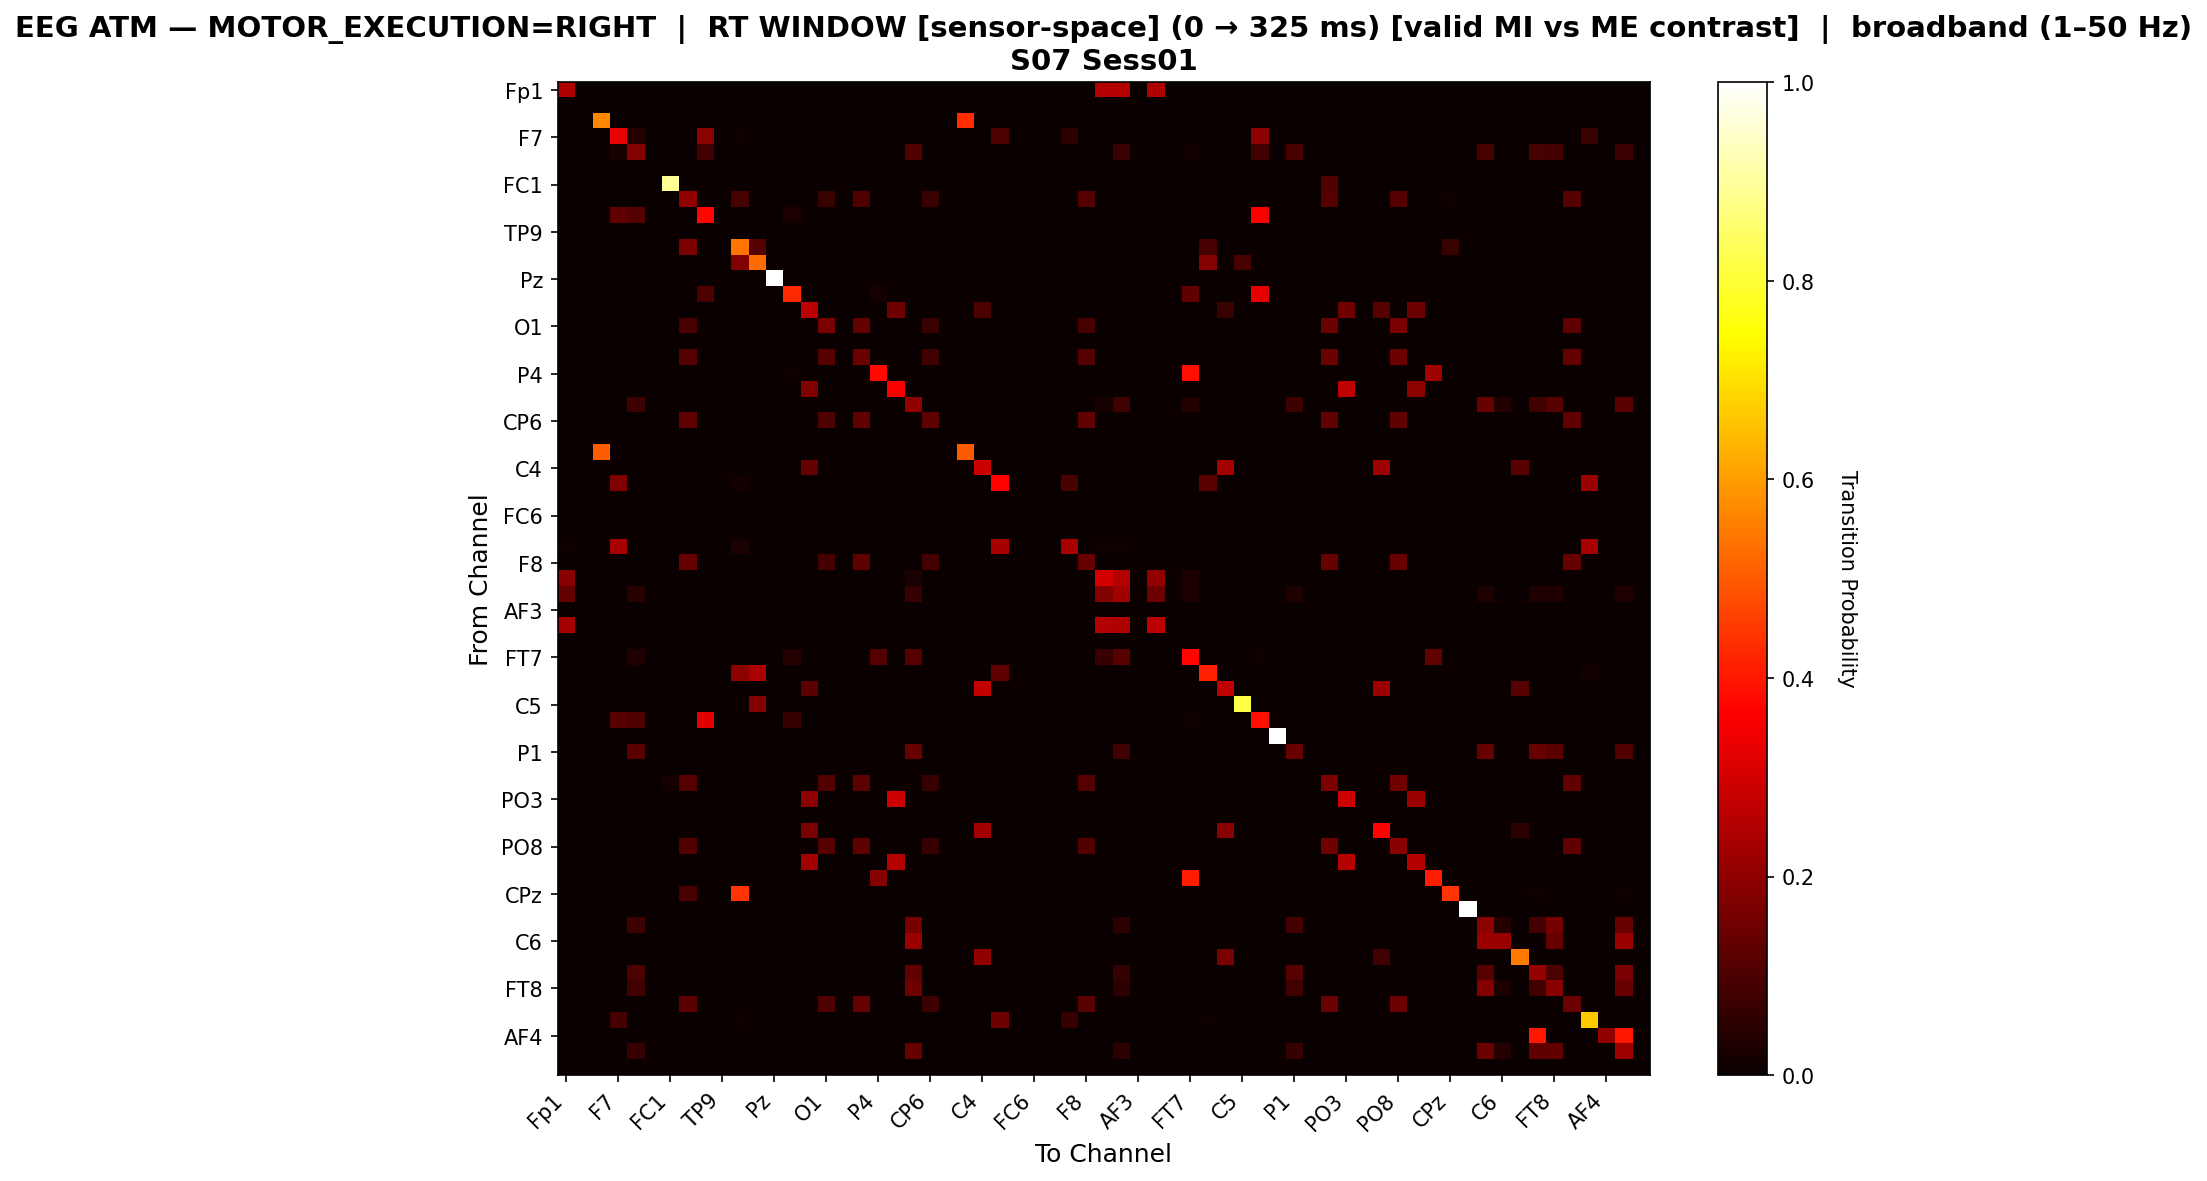

The data file committed next to this chart (first rows):
, Fp1, Fz, F3, F7, FT9, FC5, FC1, C3, T7, TP9, CP5, CP1, Pz, P3, P7, O1, Oz, O2, P4, P8, TP10, CP6, CP2
Fp1, 0.2497, 0.0, 0.0, 0.0, 0.0, 0.0, 0.0, 0.0, 0.0, 0.0, 0.0, 0.0, 0.0, 0.0, 0.0, 0.0, 0.0, 0.0, 0.0, 0.0, 0.0, 0.0, 0.0
Fz, 0.0, 0.0, 0.0, 0.0, 0.0, 0.0, 0.0, 0.0, 0.0, 0.0, 0.0, 0.0, 0.0, 0.0, 0.0, 0.0, 0.0, 0.0, 0.0, 0.0, 0.0, 0.0, 0.0
F3, 0.0, 0.0, 0.5668, 0.0, 0.0, 0.0, 0.0, 0.0, 0.0, 0.0, 0.0, 0.0, 0.0, 0.0, 0.0, 0.0, 0.0, 0.0, 0.0, 0.0, 0.0, 0.0, 0.0
F7, 0.001887, 0.0, 0.0, 0.3358, 0.03962, 0.0, 0.0, 0.0, 0.1925, 0.0, 0.00566, 0.0, 0.0, 0.0, 0.0, 0.0, 0.0, 0.0, 0.0, 0.0, 0.0, 0.0, 0.0
FT9, 0.0, 0.0, 0.0, 0.02172, 0.1851, 0.0, 0.0, 0.0, 0.08215, 0.0, 0.0, 0.0, 0.0, 0.0, 0.0, 0.0, 0.0, 0.0, 0.0, 0.0, 0.1058, 0.0, 0.0
FC5, 0.0, 0.0, 0.0, 0.0, 0.0, 0.0, 0.0, 0.0, 0.0, 0.0, 0.0, 0.0, 0.0, 0.0, 0.0, 0.0, 0.0, 0.0, 0.0, 0.0, 0.0, 0.0, 0.0
FC1, 0.0, 0.0, 0.0, 0.0, 0.0, 0.0, 0.8922, 0.0, 0.0, 0.0, 0.0, 0.0, 0.0, 0.0, 0.0, 0.0, 0.0, 0.0, 0.0, 0.0, 0.0, 0.0, 0.0
C3, 0.0, 0.0, 0.0, 0.0, 0.0, 0.0, 0.0, 0.2031, 0.0, 0.0, 0.09199, 0.0, 0.0, 0.0, 0.0, 0.07104, 0.0, 0.1029, 0.0, 0.0, 0.0, 0.07104, 0.0
T7, 0.0, 0.0, 0.0, 0.1313, 0.1107, 0.0, 0.0, 0.0, 0.3732, 0.0, 0.0, 0.0, 0.0, 0.02445, 0.0, 0.0, 0.0, 0.0, 0.0, 0.0, 0.0, 0.0, 0.0
TP9, 0.0, 0.0, 0.0, 0.0, 0.0, 0.0, 0.0, 0.0, 0.0, 0.0, 0.0, 0.0, 0.0, 0.0, 0.0, 0.0, 0.0, 0.0, 0.0, 0.0, 0.0, 0.0, 0.0
CP5, 0.001678, 0.0, 0.0, 0.003356, 0.0, 0.0, 0.0, 0.1695, 0.0, 0.0, 0.5352, 0.1107, 0.0, 0.0, 0.0, 0.0, 0.0, 0.0, 0.0, 0.0, 0.0, 0.0, 0.0
CP1, 0.0, 0.0, 0.0, 0.0, 0.002674, 0.0, 0.0, 0.0, 0.0, 0.0, 0.1765, 0.5241, 0.0, 0.0, 0.0, 0.0, 0.0, 0.0, 0.0, 0.0, 0.002674, 0.0, 0.0
Pz, 0.0, 0.0, 0.0, 0.0, 0.0, 0.0, 0.0, 0.0, 0.0, 0.0, 0.0, 0.0, 1.0, 0.0, 0.0, 0.0, 0.0, 0.0, 0.0, 0.0, 0.0, 0.0, 0.0
P3, 0.0, 0.0, 0.0, 0.0, 0.0, 0.0, 0.0, 0.0, 0.1006, 0.0, 0.0, 0.0, 0.0, 0.426, 0.0, 0.0, 0.0, 0.0, 0.01775, 0.0, 0.0, 0.0, 0.0
P7, 0.0, 0.0, 0.0, 0.0, 0.0, 0.0, 0.0, 0.0, 0.0, 0.0, 0.0, 0.0, 0.0, 0.0, 0.2641, 0.0, 0.0, 0.0, 0.0, 0.1511, 0.0, 0.0, 0.0
O1, 0.0, 0.0, 0.0, 0.0, 0.0, 0.0, 0.0, 0.09429, 0.0, 0.0, 0.0, 0.0, 0.0, 0.0, 0.0, 0.165, 0.0, 0.1352, 0.0, 0.0, 0.0, 0.07196, 0.0
Oz, 0.0, 0.0, 0.0, 0.0, 0.0, 0.0, 0.0, 0.0, 0.0, 0.0, 0.0, 0.0, 0.0, 0.0, 0.0, 0.0, 0.0, 0.0, 0.0, 0.0, 0.0, 0.0, 0.0
O2, 0.0, 0.0, 0.0, 0.0, 0.0, 0.0, 0.0, 0.1133, 0.0, 0.0, 0.0, 0.0, 0.0, 0.0, 0.0, 0.1133, 0.0, 0.1469, 0.0, 0.0, 0.0, 0.07959, 0.0
P4, 0.0, 0.0, 0.0, 0.0, 0.0, 0.0, 0.0, 0.0, 0.0, 0.0, 0.0, 0.0, 0.0, 0.007194, 0.0, 0.0, 0.0, 0.0, 0.3813, 0.0, 0.0, 0.0, 0.0
P8, 0.0, 0.0, 0.0, 0.0, 0.0, 0.0, 0.001805, 0.0, 0.0, 0.0, 0.0, 0.0, 0.0, 0.0, 0.1787, 0.0, 0.0, 0.0, 0.0, 0.3538, 0.0, 0.0, 0.0
TP10, 0.0, 0.0, 0.0, 0.0, 0.07736, 0.0, 0.0, 0.0, 0.0, 0.0, 0.0, 0.0, 0.0, 0.0, 0.0, 0.0, 0.0, 0.0, 0.0, 0.0, 0.2025, 0.0, 0.0
CP6, 0.0, 0.0, 0.0, 0.0, 0.0, 0.0, 0.0, 0.1289, 0.0, 0.0, 0.0, 0.0, 0.0, 0.0, 0.0, 0.09917, 0.0, 0.1289, 0.0, 0.0, 0.0, 0.1273, 0.0
CP2, 0.0, 0.0, 0.0, 0.0, 0.0, 0.0, 0.0, 0.0, 0.0, 0.0, 0.0, 0.0, 0.0, 0.0, 0.0, 0.0, 0.0, 0.0, 0.0, 0.0, 0.0, 0.0, 0.0
Cz, 0.0, 0.0, 0.5027, 0.0, 0.0, 0.0, 0.0, 0.0, 0.0, 0.0, 0.0, 0.0, 0.0, 0.0, 0.0, 0.0, 0.0, 0.0, 0.0, 0.0, 0.0, 0.0, 0.0
C4, 0.0, 0.0, 0.0, 0.0, 0.0, 0.0, 0.0, 0.0, 0.0, 0.0, 0.0, 0.0, 0.0, 0.0, 0.1387, 0.0, 0.0, 0.0, 0.0, 0.0, 0.0, 0.0, 0.0
T8, 0.003344, 0.0, 0.0, 0.1739, 0.0, 0.0, 0.0, 0.0, 0.0, 0.0, 0.01338, 0.0, 0.0, 0.0, 0.0, 0.0, 0.0, 0.0, 0.0, 0.0, 0.0, 0.0, 0.0
FT10, 0.0, 0.0, 0.0, 0.0, 0.0, 0.0, 0.0, 0.0, 0.0, 0.0, 0.0, 0.0, 0.0, 0.0, 0.0, 0.0, 0.0, 0.0, 0.0, 0.0, 0.0, 0.0, 0.0
FC6, 0.0, 0.0, 0.0, 0.0, 0.0, 0.0, 0.0, 0.0, 0.0, 0.0, 0.0, 0.0, 0.0, 0.0, 0.0, 0.0, 0.0, 0.0, 0.0, 0.0, 0.0, 0.0, 0.0
FC2, 0.0, 0.0, 0.0, 0.0, 0.0, 0.0, 0.0, 0.0, 0.0, 0.0, 0.0, 0.0, 0.0, 0.0, 0.0, 0.0, 0.0, 0.0, 0.0, 0.0, 0.0, 0.0, 0.0
F4, 0.008475, 0.0, 0.0, 0.2373, 0.0, 0.0, 0.0, 0.0, 0.0, 0.0, 0.02542, 0.0, 0.0, 0.0, 0.0, 0.0, 0.0, 0.0, 0.0, 0.0, 0.0, 0.0, 0.0
F8, 0.0, 0.0, 0.0, 0.0, 0.0, 0.0, 0.0, 0.1396, 0.0, 0.0, 0.0, 0.0, 0.0, 0.0, 0.0, 0.08671, 0.0, 0.1261, 0.0, 0.0, 0.0, 0.08784, 0.0
Fp2, 0.1899, 0.0, 0.0, 0.0, 0.0, 0.0, 0.0, 0.0, 0.0, 0.0, 0.0, 0.0, 0.0, 0.0, 0.0, 0.0, 0.0, 0.0, 0.0, 0.0, 0.02394, 0.0, 0.0
AF7, 0.1354, 0.0, 0.0, 0.0, 0.04323, 0.0, 0.0, 0.0, 0.0, 0.0, 0.0, 0.0, 0.0, 0.0, 0.0, 0.0, 0.0, 0.0, 0.0, 0.0, 0.06485, 0.0, 0.0
AF3, 0.0, 0.0, 0.0, 0.0, 0.0, 0.0, 0.0, 0.0, 0.0, 0.0, 0.0, 0.0, 0.0, 0.0, 0.0, 0.0, 0.0, 0.0, 0.0, 0.0, 0.0, 0.0, 0.0
AFz, 0.232, 0.0, 0.0, 0.0, 0.0, 0.0, 0.0, 0.0, 0.0, 0.0, 0.0, 0.0, 0.0, 0.0, 0.0, 0.0, 0.0, 0.0, 0.0, 0.0, 0.0, 0.0, 0.0
F1, 0.0, 0.0, 0.0, 0.0, 0.0, 0.0, 0.0, 0.0, 0.0, 0.0, 0.0, 0.0, 0.0, 0.0, 0.0, 0.0, 0.0, 0.0, 0.0, 0.0, 0.0, 0.0, 0.0
FT7, 0.0, 0.0, 0.0, 0.0, 0.03125, 0.0, 0.0, 0.0, 0.0, 0.0, 0.0, 0.0, 0.0, 0.04167, 0.0, 0.0, 0.0, 0.0, 0.1125, 0.0, 0.1125, 0.0, 0.0
FC3, 0.0, 0.0, 0.0, 0.0, 0.0, 0.0, 0.0, 0.0, 0.0, 0.0, 0.1965, 0.2421, 0.0, 0.0, 0.0, 0.0, 0.0, 0.0, 0.0, 0.0, 0.0, 0.0, 0.0
C1, 0.0, 0.0, 0.0, 0.0, 0.0, 0.0, 0.0, 0.0, 0.0, 0.0, 0.0, 0.0, 0.0, 0.0, 0.1214, 0.0, 0.0, 0.0, 0.0, 0.0, 0.0, 0.0, 0.0
C5, 0.0, 0.0, 0.0, 0.0, 0.0, 0.0, 0.0, 0.0, 0.0, 0.0, 0.0, 0.1827, 0.0, 0.0, 0.0, 0.0, 0.0, 0.0, 0.0, 0.0, 0.0, 0.0, 0.0
TP7, 0.0, 0.0, 0.0, 0.1185, 0.09988, 0.0, 0.0, 0.0, 0.3217, 0.0, 0.0, 0.0, 0.0, 0.0662, 0.0, 0.0, 0.0, 0.0, 0.0, 0.0, 0.0, 0.0, 0.0
CP3, 0.0, 0.0, 0.0, 0.0, 0.0, 0.0, 0.0, 0.0, 0.0, 0.0, 0.0, 0.0, 0.0, 0.0, 0.0, 0.0, 0.0, 0.0, 0.0, 0.0, 0.0, 0.0, 0.0
P1, 0.0, 0.0, 0.0, 0.0, 0.1237, 0.0, 0.0, 0.0, 0.0, 0.0, 0.0, 0.0, 0.0, 0.0, 0.0, 0.0, 0.0, 0.0, 0.0, 0.0, 0.1432, 0.0, 0.0
P5, 0.0, 0.0, 0.0, 0.0, 0.0, 0.0, 0.0, 0.0, 0.0, 0.0, 0.0, 0.0, 0.0, 0.0, 0.0, 0.0, 0.0, 0.0, 0.0, 0.0, 0.0, 0.0, 0.0
PO7, 0.0, 0.0, 0.0, 0.0, 0.0, 0.0, 0.01689, 0.1102, 0.0, 0.0, 0.0, 0.0, 0.0, 0.0, 0.0, 0.1067, 0.0, 0.1289, 0.0, 0.0, 0.0, 0.06933, 0.0
PO3, 0.0, 0.0, 0.0, 0.0, 0.0, 0.0, 0.001984, 0.0, 0.0, 0.0, 0.0, 0.0, 0.0, 0.0, 0.1964, 0.0, 0.0, 0.0, 0.0, 0.2917, 0.0, 0.0, 0.0
POz, 0.0, 0.0, 0.0, 0.0, 0.0, 0.0, 0.0, 0.0, 0.0, 0.0, 0.0, 0.0, 0.0, 0.0, 0.0, 0.0, 0.0, 0.0, 0.0, 0.0, 0.0, 0.0, 0.0
PO4, 0.0, 0.0, 0.0, 0.0, 0.0, 0.0, 0.0, 0.0, 0.0, 0.0, 0.0, 0.0, 0.0, 0.0, 0.1641, 0.0, 0.0, 0.0, 0.0, 0.0, 0.0, 0.0, 0.0
PO8, 0.0, 0.0, 0.0, 0.0, 0.0, 0.0, 0.0, 0.1084, 0.0, 0.0, 0.0, 0.0, 0.0, 0.0, 0.0, 0.1171, 0.0, 0.1267, 0.0, 0.0, 0.0, 0.06818, 0.0
P6, 0.0, 0.0, 0.0, 0.0, 0.0, 0.0, 0.0, 0.0, 0.0, 0.0, 0.0, 0.0, 0.0, 0.0, 0.2293, 0.0, 0.0, 0.0, 0.0, 0.2577, 0.0, 0.0, 0.0
P2, 0.0, 0.0, 0.0, 0.0, 0.0, 0.0, 0.0, 0.0, 0.0, 0.0, 0.0, 0.0, 0.0, 0.0, 0.0, 0.0, 0.0, 0.0, 0.1871, 0.0, 0.0, 0.0, 0.0
CPz, 0.0, 0.0, 0.0, 0.0, 0.0, 0.0, 0.0, 0.09474, 0.0, 0.0, 0.4421, 0.0, 0.0, 0.0, 0.0, 0.0, 0.0, 0.0, 0.0, 0.0, 0.0, 0.0, 0.0
CP4, 0.0, 0.0, 0.0, 0.0, 0.0, 0.0, 0.0, 0.0, 0.0, 0.0, 0.0, 0.0, 0.0, 0.0, 0.0, 0.0, 0.0, 0.0, 0.0, 0.0, 0.0, 0.0, 0.0
TP8, 0.0, 0.0, 0.0, 0.0, 0.07582, 0.0, 0.0, 0.0, 0.0, 0.0, 0.0, 0.0, 0.0, 0.0, 0.0, 0.0, 0.0, 0.0, 0.0, 0.0, 0.162, 0.0, 0.0
C6, 0.0, 0.0, 0.0, 0.0, 0.0, 0.0, 0.0, 0.0, 0.0, 0.0, 0.0, 0.0, 0.0, 0.0, 0.0, 0.0, 0.0, 0.0, 0.0, 0.0, 0.2167, 0.0, 0.0
C2, 0.0, 0.0, 0.0, 0.0, 0.0, 0.0, 0.0, 0.0, 0.0, 0.0, 0.0, 0.0, 0.0, 0.0, 0.0, 0.0, 0.0, 0.0, 0.0, 0.0, 0.0, 0.0, 0.0
FC4, 0.0, 0.0, 0.0, 0.0, 0.09989, 0.0, 0.0, 0.0, 0.0, 0.0, 0.0, 0.0, 0.0, 0.0, 0.0, 0.0, 0.0, 0.0, 0.0, 0.0, 0.1293, 0.0, 0.0
FT8, 0.0, 0.0, 0.0, 0.0, 0.08484, 0.0, 0.0, 0.0, 0.0, 0.0, 0.0, 0.0, 0.0, 0.0, 0.0, 0.0, 0.0, 0.0, 0.0, 0.0, 0.1489, 0.0, 0.0
F6, 0.0, 0.0, 0.0, 0.0, 0.0, 0.0, 0.0, 0.1214, 0.0, 0.0, 0.0, 0.0, 0.0, 0.0, 0.0, 0.1025, 0.0, 0.1373, 0.0, 0.0, 0.0, 0.07761, 0.0
AF8, 0.002331, 0.0, 0.0, 0.08858, 0.002331, 0.0, 0.0, 0.0, 0.002331, 0.0, 0.009324, 0.0, 0.0, 0.0, 0.0, 0.0, 0.0, 0.0, 0.0, 0.0, 0.0, 0.0, 0.0
... 3 more rows
